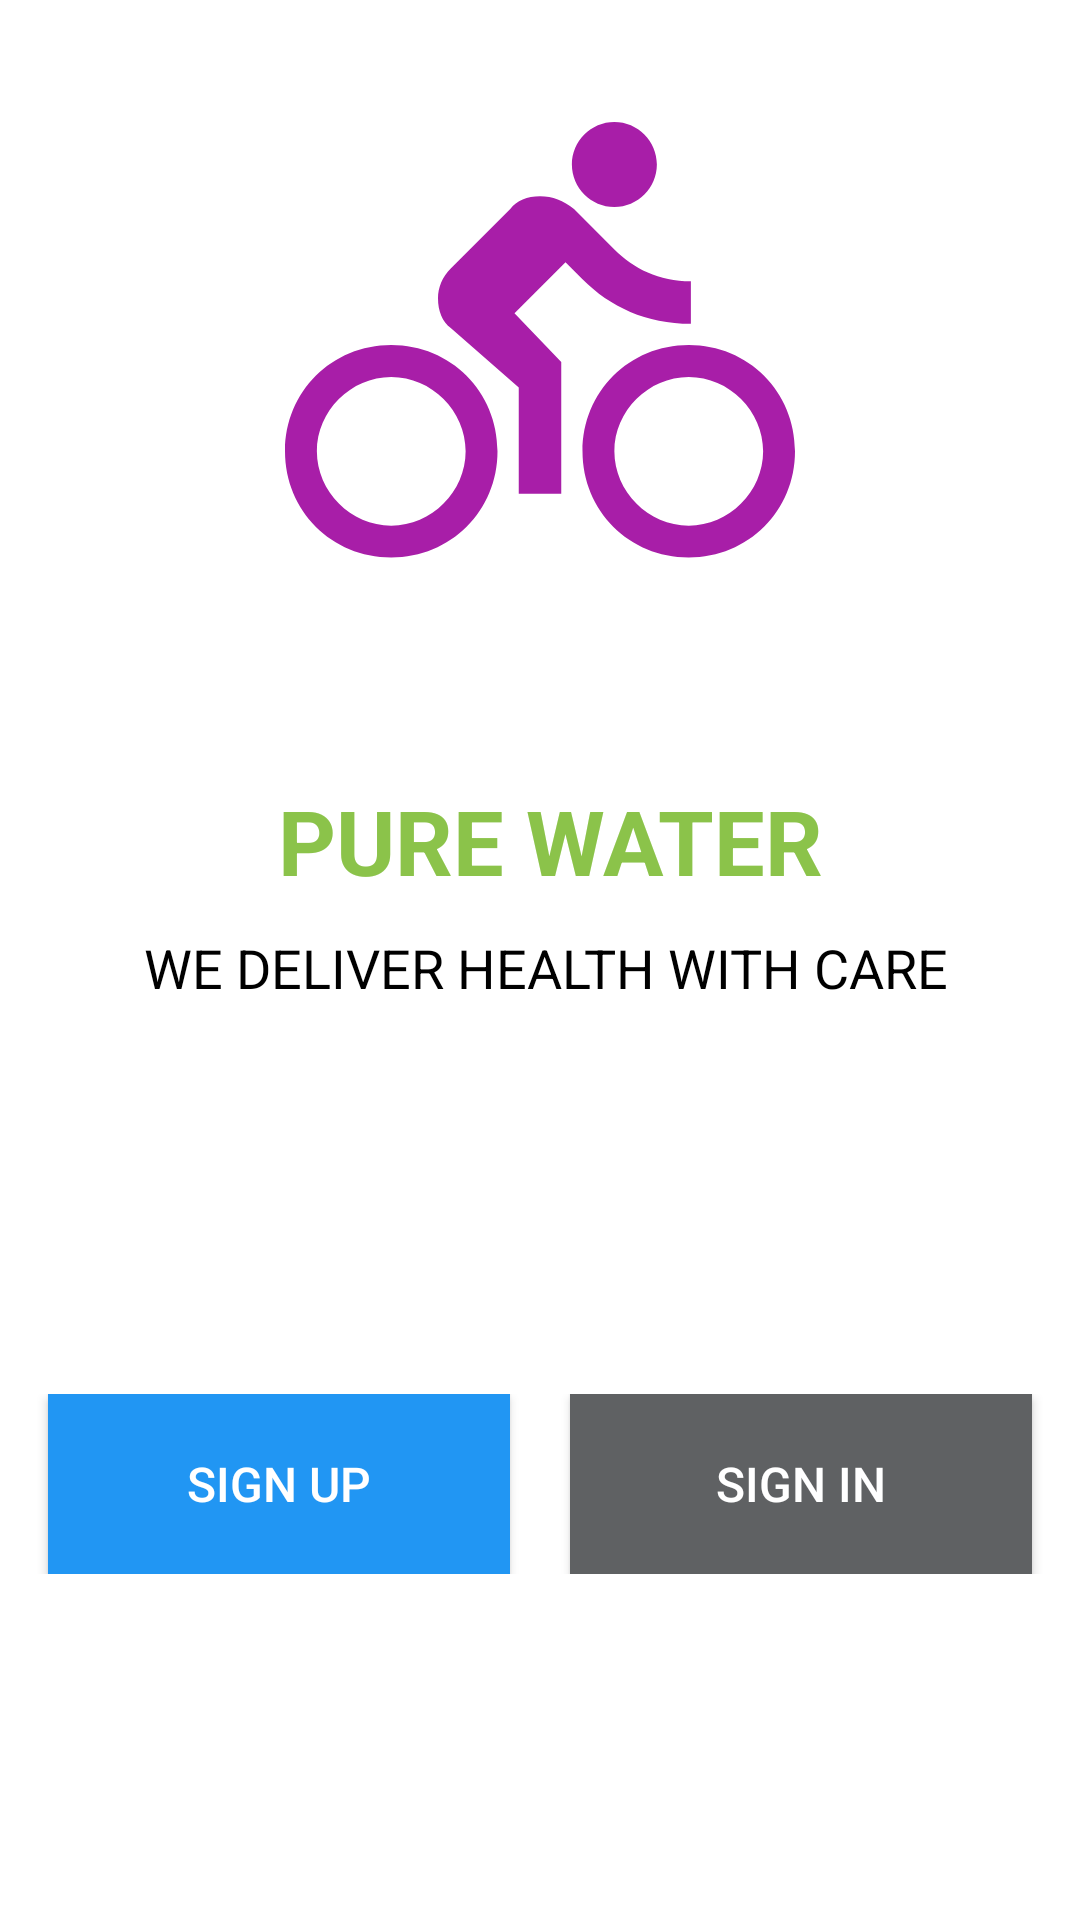

The Android layout XML behind this screen, and the referenced resources:
<!-- AndroidManifest.xml: application theme Theme.DeliveryBottleApp -->
<!-- res/layout/activity_welcome.xml -->
<?xml version="1.0" encoding="utf-8"?>
<LinearLayout xmlns:android="http://schemas.android.com/apk/res/android"
    xmlns:app="http://schemas.android.com/apk/res-auto"
    xmlns:tools="http://schemas.android.com/tools"
    android:layout_width="match_parent"
    android:orientation="vertical"
    android:layout_height="match_parent"
    tools:context=".WelcomeActivity">

    <ImageView
        android:layout_width="170dp"
        android:layout_height="170dp"
        android:layout_gravity="center"
        android:layout_marginTop="30dp"
        android:background="@drawable/ic_baseline_directions_bike_24"/>

    <TextView
        android:layout_width="wrap_content"
        android:layout_height="wrap_content"
        android:text=" PURE WATER"
        android:textStyle="bold"
        android:textSize="30dp"
        android:textColor="#8BC34A"
        android:layout_marginTop="60dp"
        android:layout_gravity="center" />


    <TextView
        android:layout_width="wrap_content"
        android:layout_height="wrap_content"
        android:text=" WE DELIVER HEALTH WITH CARE"
        android:textSize="18dp"
        android:layout_marginTop="10dp"
        android:textColor="@color/black"
        android:layout_gravity="center" />

    <LinearLayout
        android:layout_width="match_parent"
        android:layout_height="60dp"
        android:layout_marginTop="130dp"
        android:orientation="horizontal">


        <Button
            android:layout_weight="1"
            android:id="@+id/sign_up"
            android:layout_width="wrap_content"
            android:layout_height="60dp"
            android:layout_marginStart="16dp"
            android:text="SIGN UP"
            android:onClick="onButtonSignUpClicked"
            android:textSize="16sp"
            android:textColor="@color/white"
            android:background="#2196F3"/>
        <View
            android:layout_width="20dp"
            android:layout_height="20dp"/>

        <Button
            android:layout_weight="1"
            android:id="@+id/sign_in"
            android:layout_width="wrap_content"
            android:layout_height="60dp"
            android:text="SIGN IN"
            android:onClick="onButtonSignInClicked"
            android:textSize="16sp"
            android:layout_marginEnd="16dp"
            android:textColor="@color/white"
            android:background="#5F6163"/>
    </LinearLayout>

</LinearLayout>
<!-- resources referenced by this layout -->
<resources>
  <!-- drawable ic_baseline_directions_bike_24 (drawable-v24) -->
  <vector android:autoMirrored="true" android:height="24dp"
      android:tint="#A81EA8" android:viewportHeight="24"
      android:viewportWidth="24" android:width="24dp" xmlns:android="http://schemas.android.com/apk/res/android">
      <path android:fillColor="@android:color/white" android:pathData="M15.5,5.5c1.1,0 2,-0.9 2,-2s-0.9,-2 -2,-2 -2,0.9 -2,2 0.9,2 2,2zM5,12c-2.8,0 -5,2.2 -5,5s2.2,5 5,5 5,-2.2 5,-5 -2.2,-5 -5,-5zM5,20.5c-1.9,0 -3.5,-1.6 -3.5,-3.5s1.6,-3.5 3.5,-3.5 3.5,1.6 3.5,3.5 -1.6,3.5 -3.5,3.5zM10.8,10.5l2.4,-2.4 0.8,0.8c1.3,1.3 3,2.1 5.1,2.1L19.1,9c-1.5,0 -2.7,-0.6 -3.6,-1.5l-1.9,-1.9c-0.5,-0.4 -1,-0.6 -1.6,-0.6s-1.1,0.2 -1.4,0.6L7.8,8.4c-0.4,0.4 -0.6,0.9 -0.6,1.4 0,0.6 0.2,1.1 0.6,1.4L11,14v5h2v-6.2l-2.2,-2.3zM19,12c-2.8,0 -5,2.2 -5,5s2.2,5 5,5 5,-2.2 5,-5 -2.2,-5 -5,-5zM19,20.5c-1.9,0 -3.5,-1.6 -3.5,-3.5s1.6,-3.5 3.5,-3.5 3.5,1.6 3.5,3.5 -1.6,3.5 -3.5,3.5z"/>
  </vector>
  <style name="Theme.DeliveryBottleApp" parent="Theme.MaterialComponents.DayNight.NoActionBar">
          
          <item name="colorPrimary">@color/purple_500</item>
          <item name="colorPrimaryVariant">@color/purple_700</item>
          <item name="colorOnPrimary">@color/white</item>
          
          <item name="colorSecondary">@color/teal_200</item>
          <item name="colorSecondaryVariant">@color/teal_700</item>
          <item name="colorOnSecondary">@color/black</item>
          
          <item name="android:statusBarColor">?attr/colorPrimaryVariant</item>
          
      </style>
  <!-- not gathered from this repository: default colours our renderer supplied (Android Studio template values) -->
  <color name="purple_500">#FF6200EE</color>
  <color name="purple_700">#FF3700B3</color>
  <color name="teal_200">#FF03DAC5</color>
  <color name="teal_700">#FF018786</color>
  <color name="black">#FF000000</color>
  <color name="white">#FFFFFFFF</color>
</resources>
